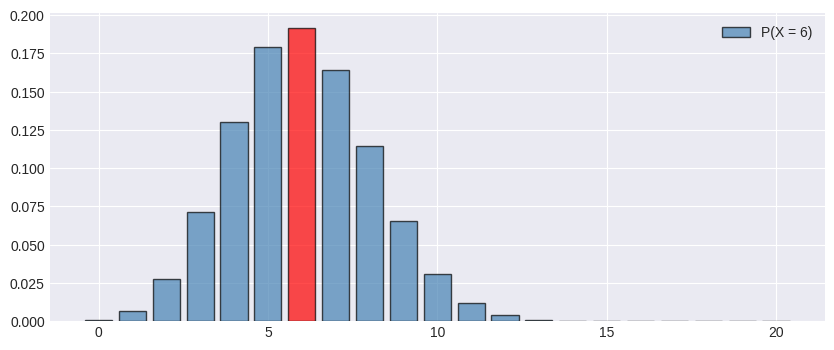

This chart was generated by the following Python code:
import scipy.stats as stats
import numpy as np
import matplotlib.pyplot as plt
import seaborn as sns
import warnings

# Configurar estilo dos gráficos
warnings.filterwarnings('ignore')
try:
    plt.style.use('seaborn-v0_8-darkgrid')
except:
    plt.style.use('default')

def calcular_binomial(
    n = 20,             # número de tentativas (n)
    p = 0.3,            # probabilidade de sucesso (p)
    tipo = 'pmf',       # tipo de cálculo: 'pmf' (P(X=k)), 'cdf' (P(X≤k)), 'sf' (P(X≥k)), 'interval', 'ppf'
    k = 6,              # número de sucessos (k) para pmf, cdf e sf
    a = 4,              # limite inferior para interval
    b = 10,             # limite superior para interval
    prob = 0.95         # probabilidade acumulada (α) para ppf
):
    """
    Calculadora para Distribuição Binomial B(n, p).
    """
    if n < 0 or p < 0 or p > 1: 
        print("❌ n ≥ 0, 0 ≤ p ≤ 1")
        return
    
    dist = stats.binom(n, p)
    print(f"📊 BINOMIAL (n={n}, p={p})")
    
    q = 1 - p
    if n >= 20:
        if (n*p <= 7 or n*q <= 7):
            print(f"✅ Pode aproximar para POISSON (n={n}≥20 e np={n*p:.2f}≤7 ou nq={n*q:.2f}≤7)")
        if (n*p > 7 and n*q > 7):
            print(f"✅ Pode aproximar para NORMAL (n={n}≥20 e np={n*p:.2f}>7 e nq={n*q:.2f}>7)")

    if tipo == 'pmf':
        res = dist.pmf(k)
        print(f"P(X = {k}) = {res:.6f}")
        label, k_range = f'P(X = {k})', (k, k)
    elif tipo == 'cdf':
        res = dist.cdf(k)
        print(f"P(X ≤ {k}) = {res:.6f}")
        label, k_range = f'P(X ≤ {k})', (0, k)
    elif tipo == 'sf':
        res = dist.sf(k-1)
        print(f"P(X ≥ {k}) = {res:.6f}")
        label, k_range = f'P(X ≥ {k})', (k, n)
    elif tipo == 'interval':
        res = dist.cdf(b) - (dist.cdf(a-1) if a > 0 else 0)
        print(f"P({a} ≤ X ≤ {b}) = {res:.6f}")
        label, k_range = f'P({a} ≤ X ≤ {b})', (a, b)
    elif tipo == 'ppf':
        res = int(dist.ppf(prob))
        print(f"Menor k (dado α={prob}) tal que P(X ≤ k) ≥ {prob}: k = {res}")
        label, k_range = f'P(X ≤ {res}) ≥ {prob}', (0, res)
    
    fig, ax = plt.subplots(figsize=(10, 4))
    x_vals = np.arange(0, n+1)
    colors = ['steelblue'] * len(x_vals)
    for i in range(len(x_vals)):
        if k_range[0] <= x_vals[i] <= k_range[1]: 
            colors[i] = 'red'
    ax.bar(x_vals, dist.pmf(x_vals), color=colors, alpha=0.7, edgecolor='black', label=label)
    if n > 50: 
        ax.set_xlim(-1, 51) 
    ax.legend()
    plt.show()

if __name__ == "__main__":
    calcular_binomial(
        n = 20,             # número de tentativas (n)
        p = 0.3,            # probabilidade de sucesso (p)
        tipo = 'pmf',       # tipo: 'pmf' (P(X=k)), 'cdf' (P(X≤k)), 'sf' (P(X≥k)), 'interval', 'ppf'
        k = 6,              # número de sucessos (k) para pmf, cdf e sf
        a = 4,              # limite inferior para interval
        b = 10,             # limite superior para interval
        prob = 0.95         # probabilidade acumulada mínima (α) para ppf
    )
